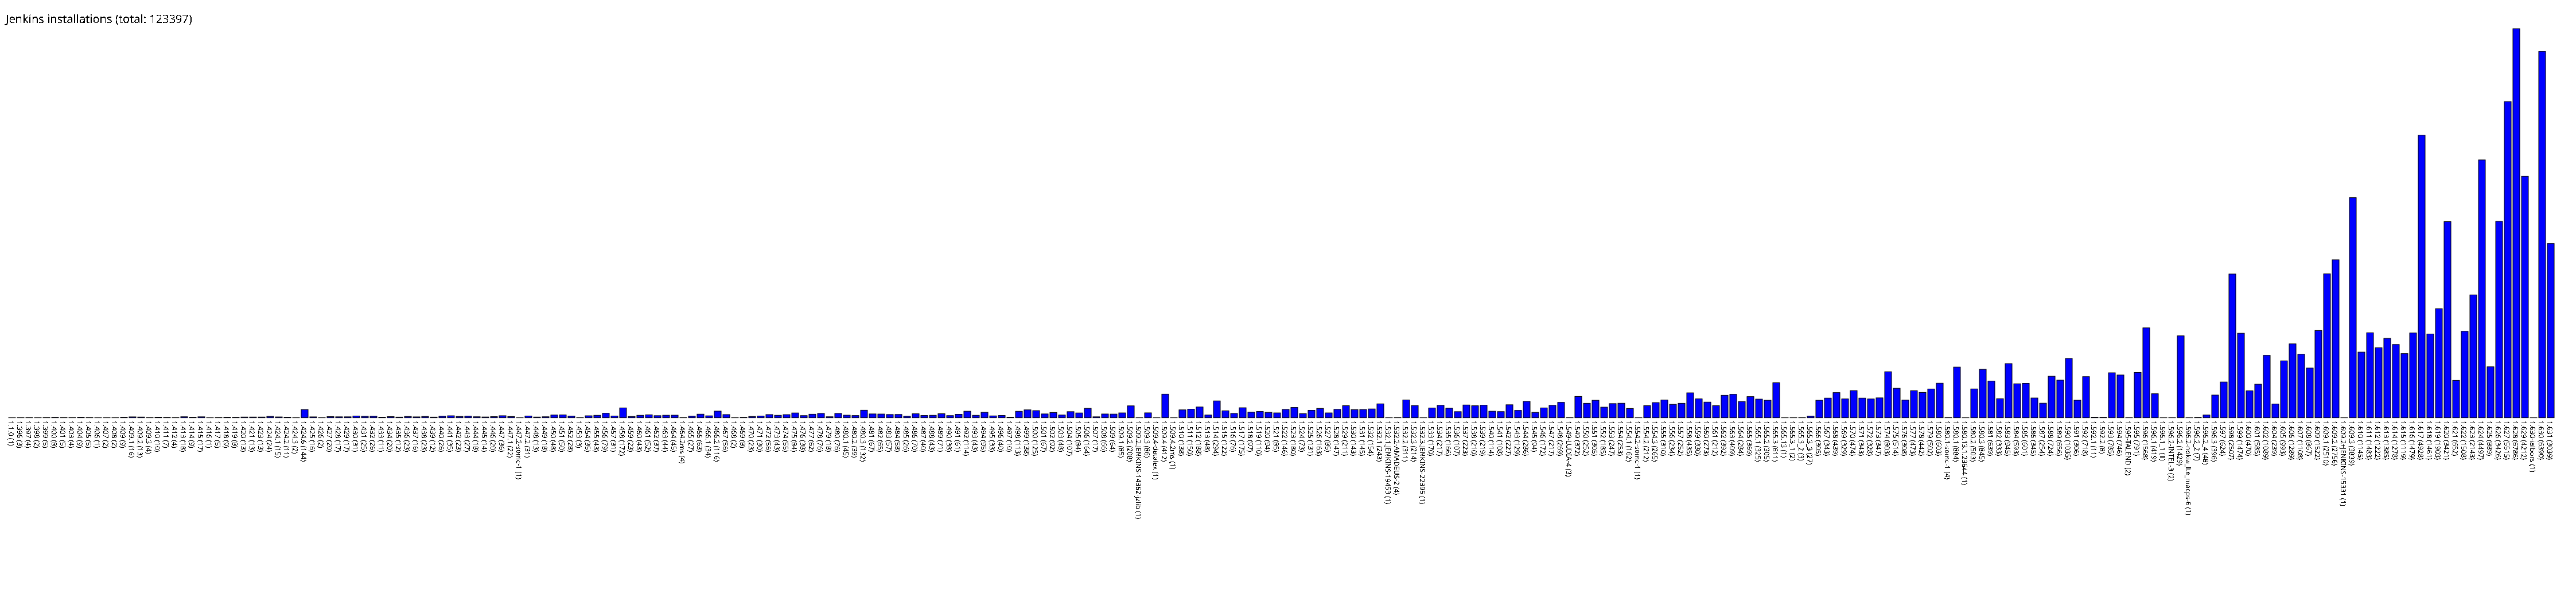

Data behind this chart, as committed beside it:
1.1.0, 1
1.396, 3
1.397, 4
1.398, 2
1.399, 5
1.400, 8
1.401, 5
1.403, 4
1.404, 9
1.405, 5
1.406, 1
1.407, 2
1.408, 2
1.409, 9
1.409.1, 16
1.409.2, 13
1.409.3, 4
1.410, 10
1.411, 7
1.412, 4
1.413, 18
1.414, 9
1.415, 17
1.416, 1
1.417, 5
1.418, 9
1.419, 8
1.420, 13
1.421, 13
1.423, 13
1.424, 24
1.424.1, 15
1.424.2, 11
1.424.3, 2
1.424.6, 144
1.425, 16
1.426, 2
1.427, 20
1.428, 17
1.429, 17
1.430, 31
1.431, 25
1.432, 26
1.433, 11
1.434, 20
1.435, 12
1.436, 23
1.437, 16
1.438, 23
1.439, 12
1.440, 26
1.441, 35
1.442, 23
1.443, 27
1.444, 18
1.445, 14
1.446, 20
1.447, 36
1.447.1, 22
1.447.2-somc-1, 1
1.447.2, 31
... 235 more rows
